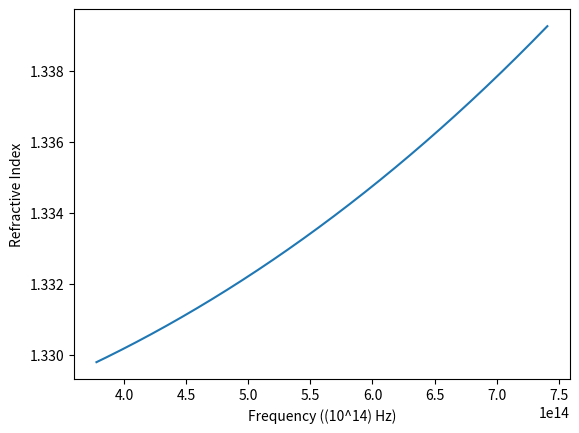

Reproduce this figure in Python.
import matplotlib.pyplot as plt
import math

def task1a():
    # lambda
    # needs to be in range 400 to 800 nanometres
    x_nanometres = [i for i in range(400, 801)] 
    x = [i/1000 for i in x_nanometres] # converted to micrometres for sellmeier's equation


    # sellmeier coefficients
    a = [1.03961212, 0.231792344, 1.01146945]
    b = [0.00600069867, 0.0200179144, 103.560653]
    n = []

    for wl in x:
        summation = []
        for j in range(3):
            s = ((a[j] * (wl**2))/((wl**2)-b[j]))
            summation.append(s)
        n_discrete = math.sqrt(1 + sum(summation))
        n.append(n_discrete)

    plt.plot(x_nanometres, n)
    plt.xlabel("Wavelength (nm)")
    plt.ylabel("Refractive Index")
    plt.title('Refractive Index of Crown Glass')
    plt.show()
    # output the speed of light in the updated medium below by asking the user to input
    # a number in range of wavelenghts and then it will be displayed, initially in the
    # shell, but then later learn to get a more integrated effect

def task1b():
    """defining variables"""
    c = 3*(10**8) # ms^-1
    wavelength_nanometres = [i for i in range(405, 795)] # how can I make this truly continuous?
    true_wavelength_list = [(i/(10**9)) for i in wavelength_nanometres] # now in metres
    frequency_list = [(c/wl) for wl in true_wavelength_list] # in Hz

    n = []
    for frequency in frequency_list:
        embed_1 = math.sqrt(1/(1.731 - 0.261 *((frequency/(10**15))**2)))
        n_discrete = math.sqrt(embed_1 + 1)
        n.append(n_discrete)
        
    plt.plot(frequency_list, n) # probably use prism or hsv colormap
    plt.xlabel("Frequency ((10^14) Hz)")
    plt.ylabel("Refractive Index")
    plt.show()
task1b()
